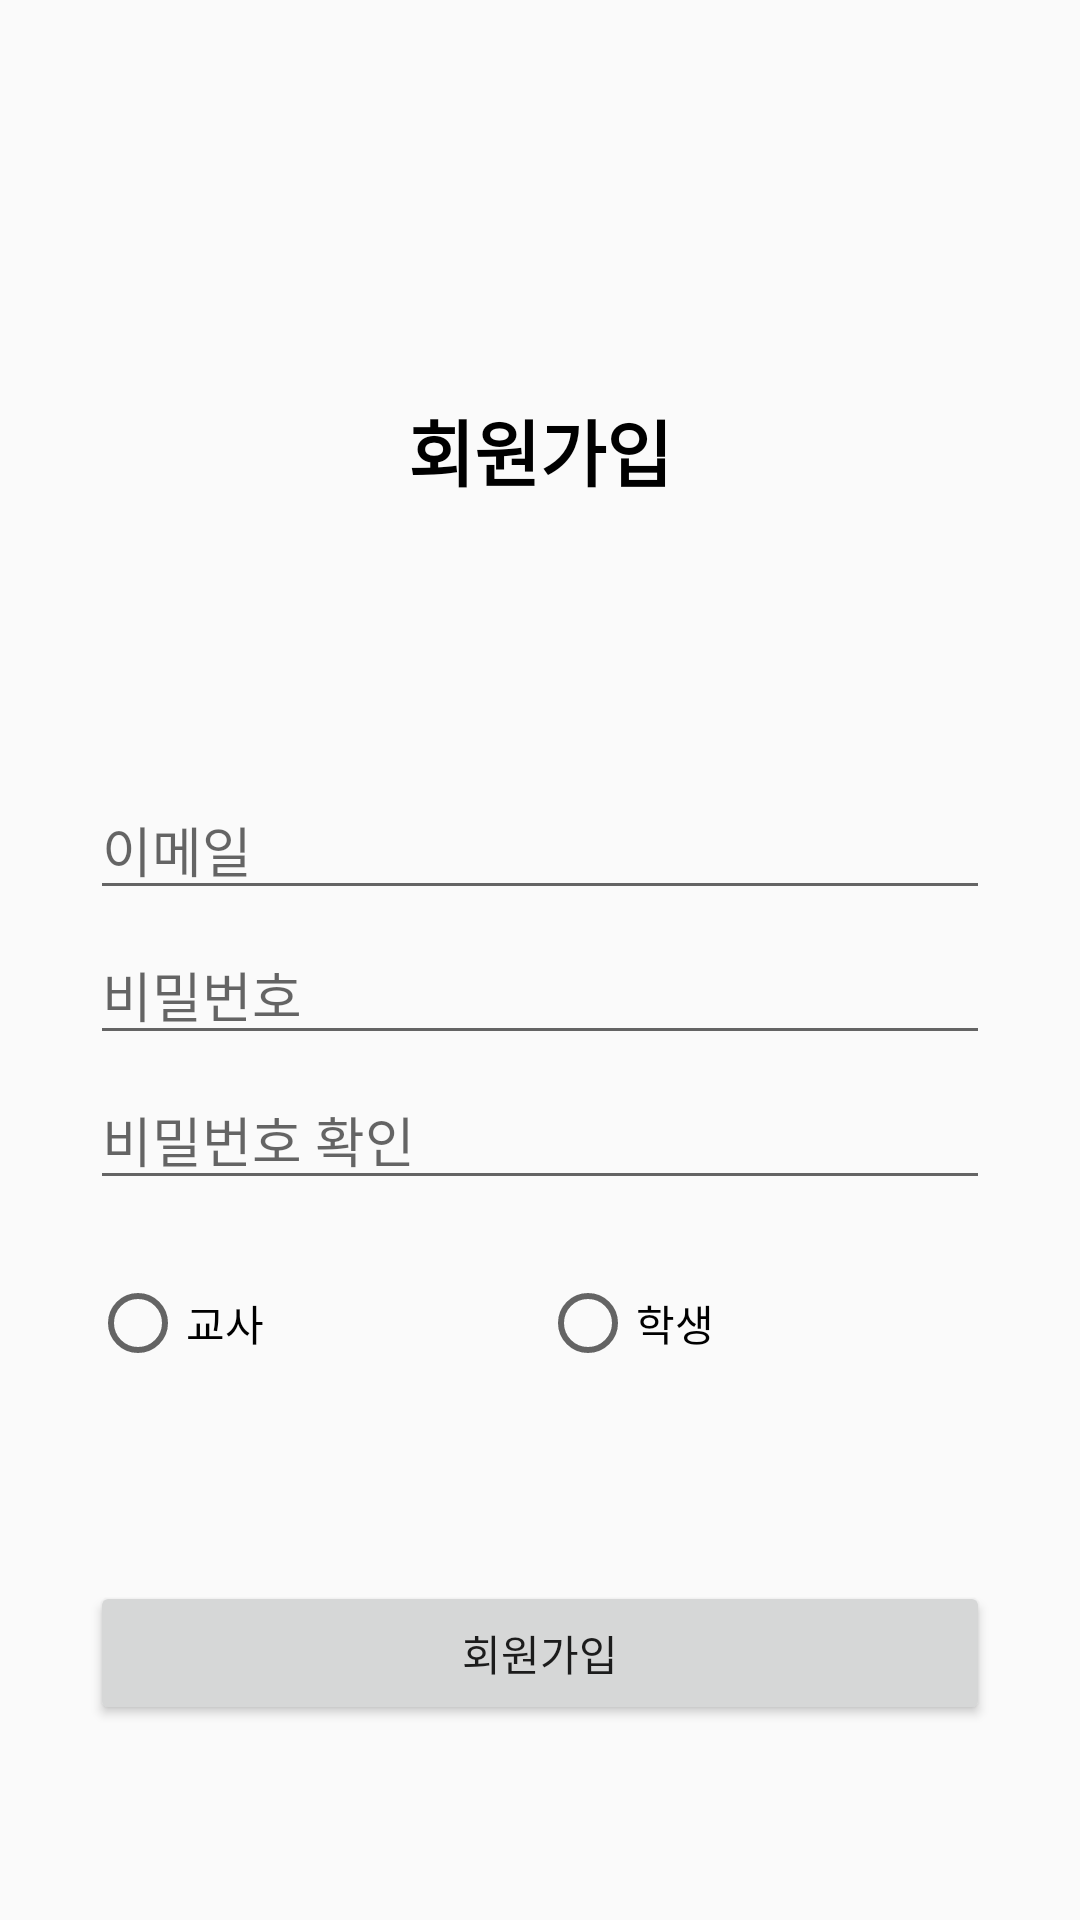

The Android layout XML behind this screen, and the referenced resources:
<!-- AndroidManifest.xml: application theme AppTheme -->
<!-- res/layout/activity_sign_up.xml -->
<?xml version="1.0" encoding="utf-8"?>
<LinearLayout
    xmlns:android="http://schemas.android.com/apk/res/android"
    xmlns:app="http://schemas.android.com/apk/res-auto"
    xmlns:tools="http://schemas.android.com/tools"
    android:layout_width="match_parent"
    android:layout_height="match_parent"
    tools:context=".Activity.SignUpActivity"
    android:orientation="vertical">

    <TextView
        android:id="@+id/title_SignUp"
        android:layout_width="match_parent"
        android:layout_height="200dp"
        android:layout_marginTop="50dp"
        android:gravity="center"
        android:text="회원가입"
        android:textColor="#000000"
        android:textSize="24sp"
        android:textStyle="bold" />

    <LinearLayout
        android:layout_width="match_parent"
        android:layout_height="match_parent"
        android:orientation="vertical"
        android:padding="10dp">

        <EditText
            android:id="@+id/EmailEditText"
            android:layout_width="300dp"
            android:layout_height="wrap_content"
            android:layout_gravity="center"
            android:layout_marginBottom="5dp"
            android:autofillHints=""
            android:ems="10"
            android:hint="이메일"
            android:inputType="textEmailAddress" />

        <EditText
            android:id="@+id/PasswordEditText"
            android:layout_width="300dp"
            android:layout_height="wrap_content"
            android:layout_gravity="center"
            android:layout_marginBottom="5dp"
            android:autofillHints=""
            android:ems="10"
            android:hint="비밀번호"
            android:inputType="textPassword" />

        <EditText
            android:id="@+id/PasswordCheckEditText"
            android:layout_width="300dp"
            android:layout_height="wrap_content"
            android:layout_gravity="center"
            android:layout_marginBottom="5dp"
            android:autofillHints=""
            android:ems="10"
            android:hint="비밀번호 확인"
            android:inputType="textPassword" />

        <LinearLayout
            android:layout_width="300dp"
            android:layout_height="52dp"
            android:layout_gravity="center"
            android:layout_marginTop="20dp"
            android:layout_marginBottom="50dp"
            android:orientation="horizontal">

            <RadioGroup
                android:layout_width="match_parent"
                android:layout_height="match_parent"
                android:layout_weight="1"
                android:orientation="horizontal">

                <RadioButton
                    android:id="@+id/TeacherRadioBttn_Signup"
                    android:layout_width="wrap_content"
                    android:layout_height="wrap_content"
                    android:layout_weight="1"
                    android:checked="false"
                    android:text="교사"
                    android:textAlignment="textStart" />

                <RadioButton
                    android:id="@+id/StudentRadioBttn_Signup"
                    android:layout_width="wrap_content"
                    android:layout_height="wrap_content"
                    android:layout_weight="1"
                    android:checked="false"
                    android:text="학생" />
            </RadioGroup>

        </LinearLayout>

        <Button
            android:id="@+id/SignUpButton"
            android:layout_width="300dp"
            android:layout_height="wrap_content"
            android:layout_gravity="center"
            android:text="회원가입" />

    </LinearLayout>
</LinearLayout>
<!-- resources referenced by this layout -->
<resources>
  <style name="AppTheme" parent="Theme.AppCompat.Light.NoActionBar">
          
          <item name="colorPrimary">@color/colorPrimary</item>
          <item name="colorPrimaryDark">@color/colorPrimaryDark</item>
          <item name="colorAccent">@color/colorAccent</item>
          <item name="android:windowDrawsSystemBarBackgrounds">true</item>
  
          
          <item name="android:windowLightStatusBar">true</item>
          <item name="android:statusBarColor">@color/colorWhite</item>
  
  
      </style>
  <color name="colorPrimary">#6200EE</color>
  <color name="colorPrimaryDark">#3700B3</color>
  <color name="colorAccent">#03DAC5</color>
  <color name="colorWhite">#FFFFFF</color>
</resources>
